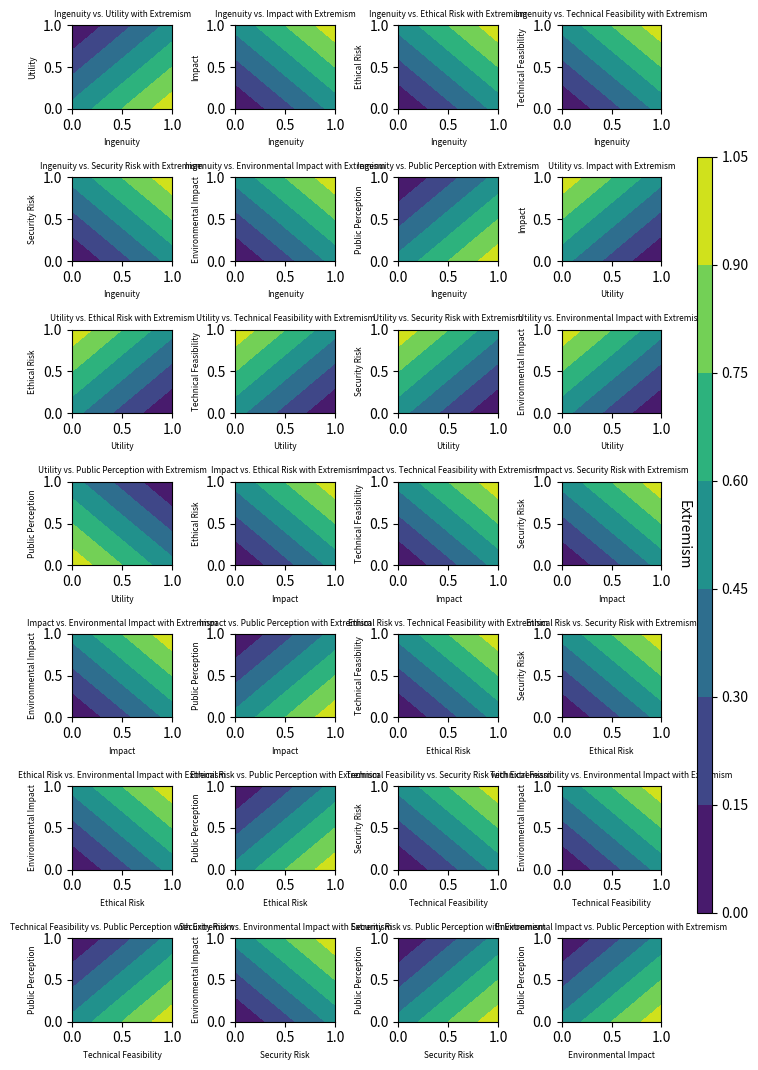

Recreate this plot in Python.
import numpy as np
import pandas as pd
import matplotlib.pyplot as plt

# Function to calculate extremism with specified relationships
def calculate_extremism(df, weights):
    extremism = (
        weights['ingenuity_utility'] * (df['Ingenuity'] - df['Utility']) +
        weights['ingenuity_impact'] * (df['Ingenuity'] + df['Impact']) +
        weights['ingenuity_ethical'] * (df['Ingenuity'] + df['Ethical Risk']) +
        weights['ingenuity_feasibility'] * (df['Ingenuity'] + df['Technical Feasibility']) +
        weights['ingenuity_security'] * (df['Ingenuity'] + df['Security Risk']) +
        weights['ingenuity_environment'] * (df['Ingenuity'] + df['Environmental Impact']) +
        weights['ingenuity_perception'] * (df['Ingenuity'] - df['Public Perception']) +
        weights['impact_utility'] * (df['Impact'] - df['Utility']) +
        weights['ethical_utility'] * (df['Ethical Risk'] - df['Utility']) +
        weights['feasibility_utility'] * (df['Technical Feasibility'] - df['Utility']) +
        weights['security_utility'] * (df['Security Risk'] - df['Utility']) +
        weights['environment_utility'] * (df['Environmental Impact'] - df['Utility']) +
        weights['perception_utility'] * (-df['Public Perception'] - df['Utility']) +
        weights['ethical_impact'] * (df['Ethical Risk'] + df['Impact']) +
        weights['feasibility_impact'] * (df['Technical Feasibility'] + df['Impact']) +
        weights['security_impact'] * (df['Security Risk'] + df['Impact']) +
        weights['environment_impact'] * (df['Environmental Impact'] + df['Impact']) +
        weights['perception_impact'] * (-df['Public Perception'] + df['Impact']) +
        weights['feasibility_ethical'] * (df['Technical Feasibility'] + df['Ethical Risk']) +
        weights['security_ethical'] * (df['Security Risk'] + df['Ethical Risk']) +
        weights['environment_ethical'] * (df['Environmental Impact'] + df['Ethical Risk']) +
        weights['perception_ethical'] * (-df['Public Perception'] + df['Ethical Risk']) +
        weights['security_feasibility'] * (df['Security Risk'] + df['Technical Feasibility']) +
        weights['environment_feasibility'] * (df['Environmental Impact'] + df['Technical Feasibility']) +
        weights['perception_feasibility'] * (-df['Public Perception'] + df['Technical Feasibility']) +
        weights['environment_security'] * (df['Environmental Impact'] + df['Security Risk']) +
        weights['perception_security'] * (-df['Public Perception'] + df['Security Risk']) +
        weights['perception_environment'] * (-df['Public Perception'] + df['Environmental Impact'])
    )
    return extremism

# Generate a synthetic dataset for a grid
def generate_grid_data(num_points=100):
    values = np.linspace(0, 1, num_points)
    grid_x, grid_y = np.meshgrid(values, values)
    return grid_x, grid_y

# Plot gradient for each relationship
def plot_relationship(grid_x, grid_y, extremism_grid, x_label, y_label, ax):
    c = ax.contourf(grid_x, grid_y, extremism_grid, cmap='viridis')
    ax.set_xlabel(x_label, fontsize=6)  # Adjust fontsize as needed for x-axis label
    ax.set_ylabel(y_label, fontsize=6)  # Adjust fontsize as needed for y-axis label
    ax.set_title(f'{x_label} vs. {y_label} with Extremism', fontsize=6)  # Adjust fontsize as needed for title
    return c

# Define weights for extremism calculation
weights = {
    'ingenuity_utility': 500,
    'ingenuity_impact': 500,
    'ingenuity_ethical': 500,
    'ingenuity_feasibility': 500,
    'ingenuity_security': 500,
    'ingenuity_environment': 500,
    'ingenuity_perception': 500,
    'impact_utility': 500,
    'ethical_utility': 500,
    'feasibility_utility': 500,
    'security_utility': 500,
    'environment_utility': 500,
    'perception_utility': 500,
    'ethical_impact': 500,
    'feasibility_impact': 500,
    'security_impact': 500,
    'environment_impact': 500,
    'perception_impact': 500,
    'feasibility_ethical': 500,
    'security_ethical': 500,
    'environment_ethical': 500,
    'perception_ethical': 500,
    'security_feasibility': 500,
    'environment_feasibility': 500,
    'perception_feasibility': 500,
    'environment_security': 500,
    'perception_security': 500,
    'perception_environment': 500
}

# Relationships to plot
relationships = [
    ('Ingenuity', 'Utility'),
    ('Ingenuity', 'Impact'),
    ('Ingenuity', 'Ethical Risk'),
    ('Ingenuity', 'Technical Feasibility'),
    ('Ingenuity', 'Security Risk'),
    ('Ingenuity', 'Environmental Impact'),
    ('Ingenuity', 'Public Perception'),
    ('Utility', 'Impact'),
    ('Utility', 'Ethical Risk'),
    ('Utility', 'Technical Feasibility'),
    ('Utility', 'Security Risk'),
    ('Utility', 'Environmental Impact'),
    ('Utility', 'Public Perception'),
    ('Impact', 'Ethical Risk'),
    ('Impact', 'Technical Feasibility'),
    ('Impact', 'Security Risk'),
    ('Impact', 'Environmental Impact'),
    ('Impact', 'Public Perception'),
    ('Ethical Risk', 'Technical Feasibility'),
    ('Ethical Risk', 'Security Risk'),
    ('Ethical Risk', 'Environmental Impact'),
    ('Ethical Risk', 'Public Perception'),
    ('Technical Feasibility', 'Security Risk'),
    ('Technical Feasibility', 'Environmental Impact'),
    ('Technical Feasibility', 'Public Perception'),
    ('Security Risk', 'Environmental Impact'),
    ('Security Risk', 'Public Perception'),
    ('Environmental Impact', 'Public Perception')
]

# Plotting all relationships on a single page
fig, axes = plt.subplots(nrows=7, ncols=4, figsize=(12 * 0.6, 18 * 0.6))
axes = axes.flatten()

# Ensure all columns are present in the DataFrame
required_columns = [
    'Ingenuity', 'Utility', 'Impact', 'Ethical Risk', 'Technical Feasibility',
    'Security Risk', 'Environmental Impact', 'Public Perception'
]

for idx, (x_var, y_var) in enumerate(relationships):
    x_grid, y_grid = generate_grid_data()
    df_grid = pd.DataFrame({
        x_var: x_grid.flatten(),
        y_var: y_grid.flatten()
    })
    # Add missing columns with zeros
    for col in required_columns:
        if col not in df_grid:
            df_grid[col] = 0.0

    # Calculate extremism for the grid points
    df_grid['Extremism'] = calculate_extremism(df_grid, weights)

    # Normalize extremism to have values between 0 and 1
    df_grid['Extremism'] = (df_grid['Extremism'] - df_grid['Extremism'].min()) / (df_grid['Extremism'].max() - df_grid['Extremism'].min())

    # Reshape the extremism values back into a grid for plotting
    extremism_grid = df_grid['Extremism'].values.reshape(x_grid.shape)

    # Plot the relationship
    c = plot_relationship(x_grid, y_grid, extremism_grid, x_var, y_var, axes[idx])

fig.tight_layout()
fig.subplots_adjust(right=0.9)
cbar_ax = fig.add_axes([0.95, 0.15, 0.02, 0.7])
cbar = fig.colorbar(c, cax=cbar_ax)
cbar.ax.yaxis.set_label_position('left')
cbar.set_label('Extremism', labelpad=15, rotation=270)
plt.show()